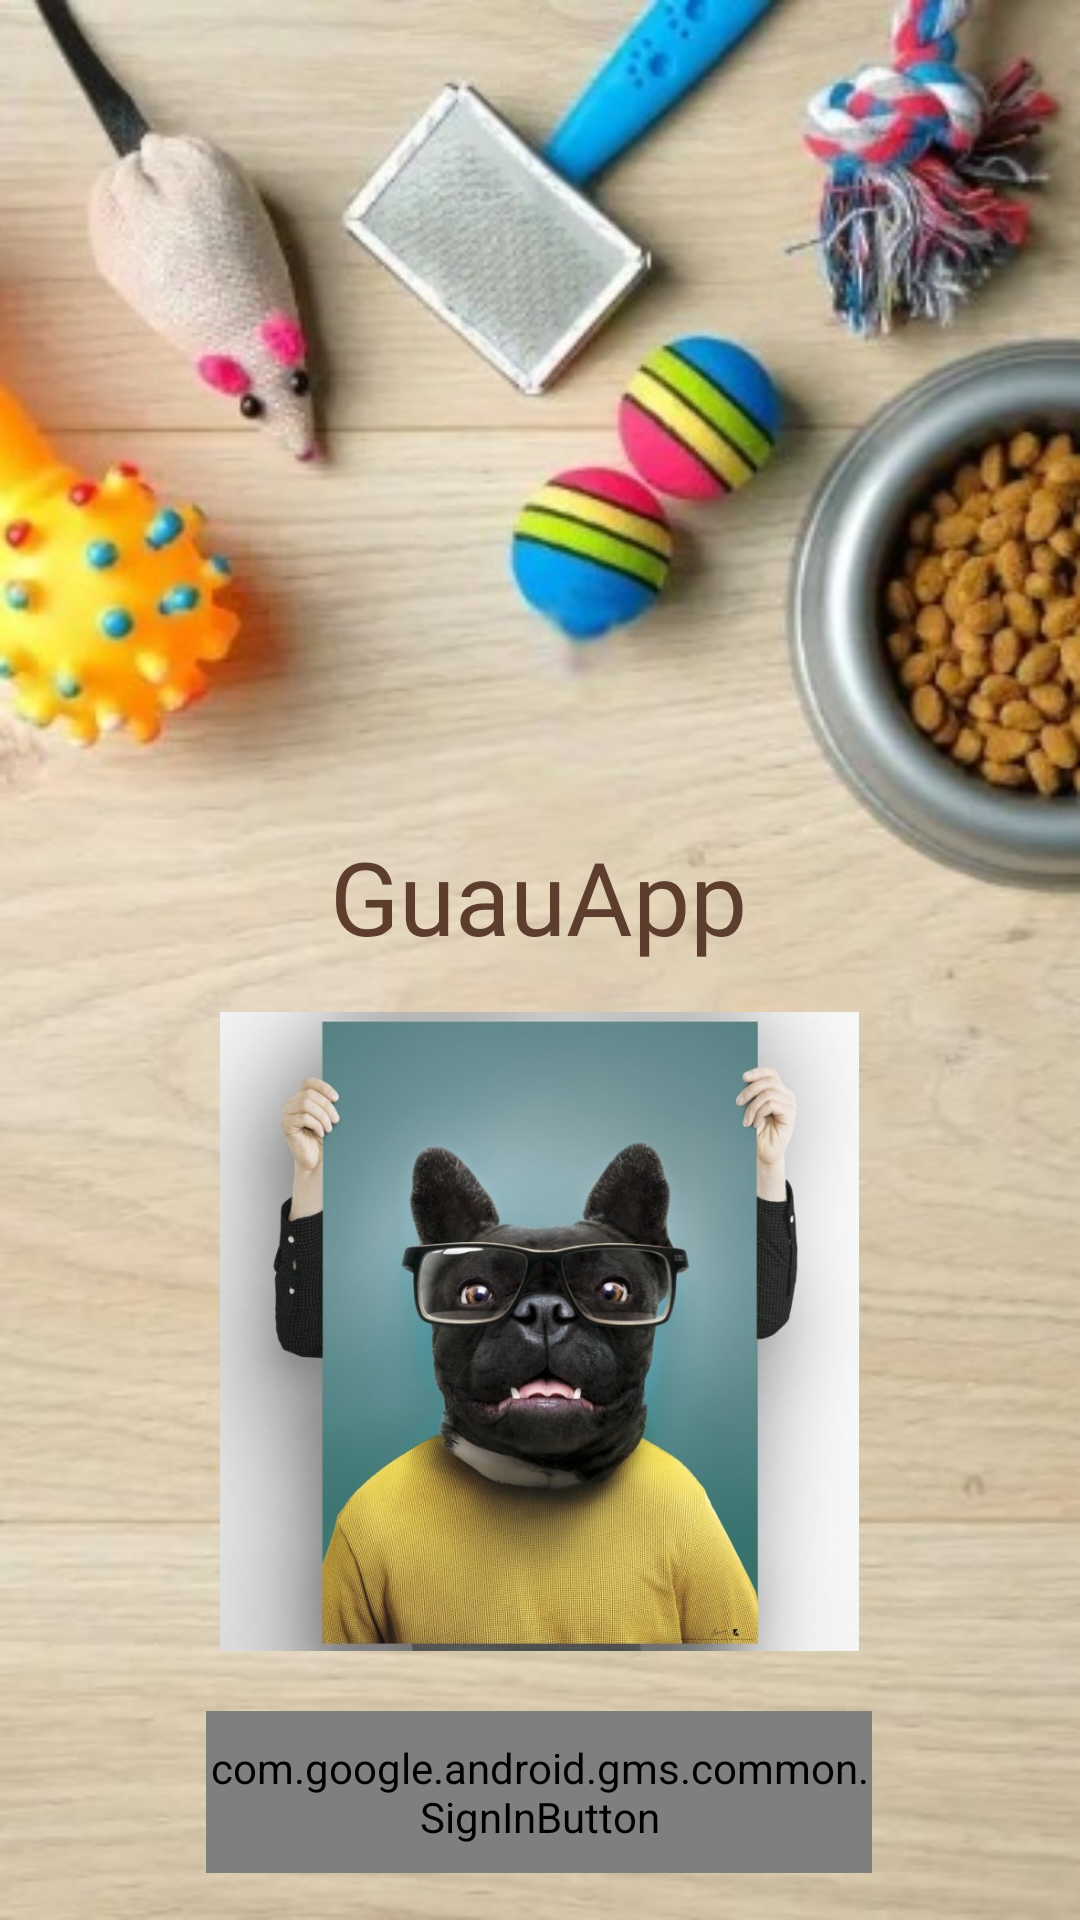

Produce the Android XML layout that renders to this screen, including the resource entries it uses.
<!-- AndroidManifest.xml: application theme Theme.GuauApp -->
<!-- res/layout/fragment_login.xml -->
<?xml version="1.0" encoding="utf-8"?>
<androidx.constraintlayout.widget.ConstraintLayout xmlns:android="http://schemas.android.com/apk/res/android"
    xmlns:app="http://schemas.android.com/apk/res-auto"
    xmlns:tools="http://schemas.android.com/tools"
    android:layout_width="match_parent"
    android:layout_height="match_parent"
    android:background="@drawable/bannerlogin3"
    tools:context=".ui.logIn.LogInFragment">

    <TextView
        android:id="@+id/txv_logInSingUp"
        android:layout_width="wrap_content"
        android:layout_height="wrap_content"
        android:layout_marginTop="276dp"
        android:fontFamily="@font/pacifico"
        android:text="@string/app_name"
        android:textAlignment="center"
        android:textColor="@color/brown_app_name"
        android:textSize="34sp"
        app:layout_constraintEnd_toEndOf="parent"
        app:layout_constraintHorizontal_bias="0.497"
        app:layout_constraintStart_toStartOf="parent"
        app:layout_constraintTop_toTopOf="parent" />

    <com.google.android.gms.common.SignInButton
        android:id="@+id/signInButton"
        android:layout_width="222dp"
        android:layout_height="54dp"
        android:layout_marginTop="20dp"
        android:background="@drawable/edit_text_rounded_corner"
        app:layout_constraintEnd_toEndOf="parent"
        app:layout_constraintHorizontal_bias="0.497"
        app:layout_constraintStart_toStartOf="parent"
        app:layout_constraintTop_toBottomOf="@+id/imageView2" />

    <ImageView
        android:id="@+id/imageView2"
        android:layout_width="220dp"
        android:layout_height="213dp"
        android:layout_marginTop="16dp"
        app:layout_constraintEnd_toEndOf="parent"
        app:layout_constraintHorizontal_bias="0.497"
        app:layout_constraintStart_toStartOf="parent"
        app:layout_constraintTop_toBottomOf="@+id/txv_logInSingUp"
        app:srcCompat="@drawable/logo_discord" />
</androidx.constraintlayout.widget.ConstraintLayout>
<!-- resources referenced by this layout -->
<resources>
  <color name="brown_app_name">#5C3D2E</color>
  <!-- drawable bannerlogin3: jpg bitmap (drawable, 68504 bytes) -->
  <!-- drawable edit_text_rounded_corner (drawable) -->
  <?xml version="1.0" encoding="utf-8"?>
  <shape xmlns:android="http://schemas.android.com/apk/res/android">
      <solid android:color="@android:color/white"/>
      <corners android:radius="10dp" />
      <stroke android:width="2dp"/> 
  </shape>
  <!-- drawable logo_discord: jpg bitmap (drawable, 87354 bytes) -->
  <string name="app_name">GuauApp</string>
  <style name="Theme.GuauApp" parent="Theme.MaterialComponents.DayNight.DarkActionBar">
          
          <item name="colorPrimary">@color/purple_500</item>
          <item name="colorPrimaryVariant">@color/purple_700</item>
          <item name="colorOnPrimary">@color/white</item>
          
          <item name="colorSecondary">@color/teal_200</item>
          <item name="colorSecondaryVariant">@color/teal_700</item>
          <item name="colorOnSecondary">@color/black</item>
          
          <item name="android:statusBarColor">@color/black</item>
          
      </style>
  <color name="purple_500">#FF6200EE</color>
  <color name="purple_700">#FF3700B3</color>
  <color name="white">#FFFFFFFF</color>
  <color name="teal_200">#FF03DAC5</color>
  <color name="teal_700">#FF018786</color>
  <color name="black">#FF000000</color>
</resources>
